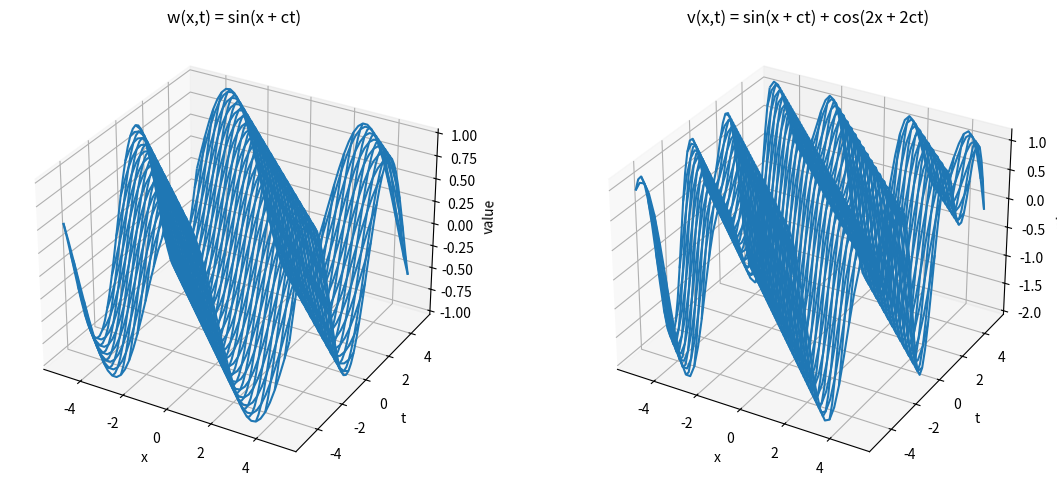

The script that saved this image:
# ============================================================
# TOPIC: Partial differentiation — Wave equation (3D wireframe plot)
# DESCRIPTION:
# Plots one or more given functions f(x,t) as a 3D wireframe.
# Use when a solution of a partial differential equation such as
# the wave equation needs to be visualized in space and time.
# USE WHEN:
# When given functions in x and t need to be visualized.
# EXAMPLE:
# w(x,t)=sin(x+ct), v(x,t)=sin(x+ct)+cos(2x+2ct) at c=1.
# ============================================================

import numpy as np
import matplotlib.pyplot as plt

# ============================================================
# PART 1 — Inputs
# ============================================================
c = 1                                  # wave speed
x_range = (-5, 5)                      # x interval
t_range = (-5, 5)                      # t interval
n_points = 50                          # grid resolution per axis

# Define the candidate functions
def w(x, t):                            # first given function
    return np.sin(x + c*t)

def v(x, t):                            # second given function
    return np.sin(x + c*t) + np.cos(2*x + 2*c*t)

# ============================================================
# PART 2 — Method selection
# ============================================================
# Options:
#   "w"    -> plot only w(x,t)
#   "v"    -> plot only v(x,t)
#   "both" -> plot w and v side by side
method = "both"

# ============================================================
# PART 3 — Implementation
# ============================================================
def plot_wave_wireframe(c, x_range, t_range, n_points, method):
    x = np.linspace(x_range[0], x_range[1], n_points)
    t = np.linspace(t_range[0], t_range[1], n_points)
    X, T = np.meshgrid(x, t)

    if method == "w":
        funcs = [(w, "w(x,t) = sin(x + ct)")]
    elif method == "v":
        funcs = [(v, "v(x,t) = sin(x + ct) + cos(2x + 2ct)")]
    elif method == "both":
        funcs = [(w, "w(x,t) = sin(x + ct)"),
                 (v, "v(x,t) = sin(x + ct) + cos(2x + 2ct)")]
    else:
        raise ValueError("method must be 'w', 'v', or 'both'")

    fig = plt.figure(figsize=(6*len(funcs), 5))
    for i, (f, title) in enumerate(funcs, start=1):
        Z = f(X, T)
        ax = fig.add_subplot(1, len(funcs), i, projection='3d')
        ax.plot_wireframe(X, T, Z, rstride=2, cstride=2)
        ax.set_xlabel("x")
        ax.set_ylabel("t")
        ax.set_zlabel("value")
        ax.set_title(title)

    plt.tight_layout()
    plt.show()

# ============================================================
# PART 4 — Call
# ============================================================
plot_wave_wireframe(c, x_range, t_range, n_points, method)
